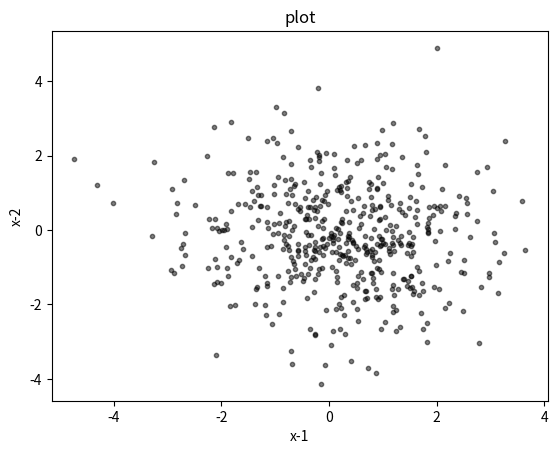

This chart was generated by the following Python code:
import numpy as np
import matplotlib.pyplot as plt



def plotDistribution(mean , cov , order):
    x1, x2 = np.random.multivariate_normal(mean, cov, 100).T
    area = np.pi * 3
    colors = (0, 0, 0)

    plt.scatter(x1, x2, s=area, c=colors, alpha=0.5)
    plt.title('plot')
    plt.xlabel('x-1')
    plt.ylabel('x-2')
    plt.show()
    plt.savefig(order+'_plot.png')


print("HW 1 Question 8")
mean1 = [0, 0]
mean2 = [1, -1]
cov1 = [[1, 0], [0, 1]]     # identity covariance matrix o
cov2 = [[2, 0], [0, 2]]
cov3 = [[2, 0.2], [0.2, 2]]
cov4 = [[2, -0.2], [-0.2, 2]]


plotDistribution(mean1,cov1,'1')
plotDistribution(mean2,cov1,'2')
plotDistribution(mean1,cov2,'3')
plotDistribution(mean1,cov3,'4')
plotDistribution(mean1,cov4,'5')



